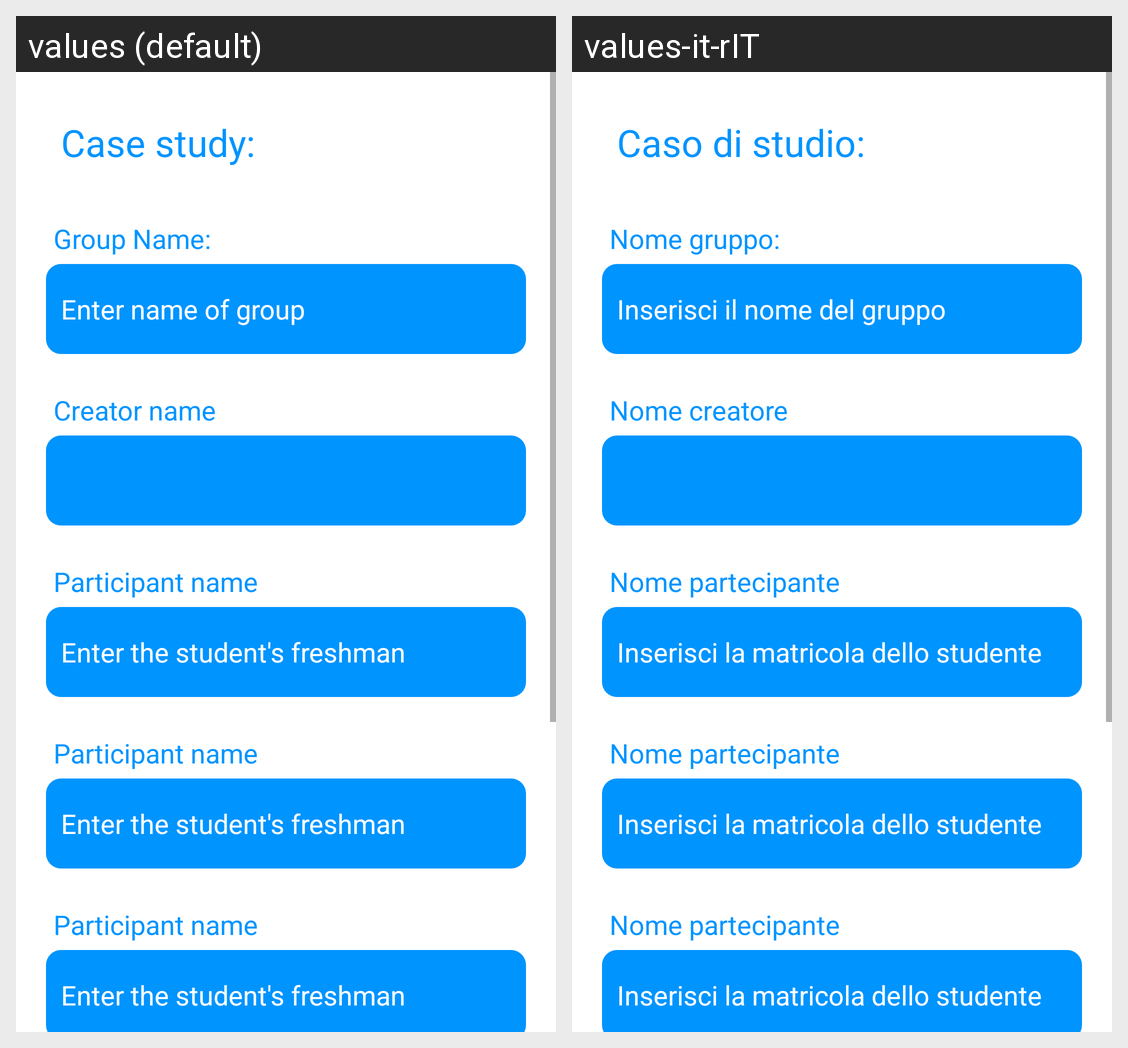

For this localized Android screen grid, give each drawn string resource with its value in every locale shown.
Android screen res/layout/activity_info_gruppo.xml rendered under 2 locales, left to right: values (default), values-it-rIT. Device: Nexus 5 (rendered at 1080×1920; each locale shown at half size, 540×960, under a caption strip naming it); theme Theme.MyManager.
Strings drawn on this screen, with the default value and each locale's value (text and hints the layout hard-codes, and strings that could not be matched under every locale, appear in the picture but are not listed):

case_study
  values: Case study:
  values-it-rIT: Caso di studio:

group_name
  values: Group Name:
  values-it-rIT: Nome gruppo:

insert_name_team
  values: Enter name of group
  values-it-rIT: Inserisci il nome del gruppo

creator_name
  values: Creator name
  values-it-rIT: Nome creatore

participant_name
  values: Participant name
  values-it-rIT: Nome partecipante

enter_students_freshman
  values: Enter the student's freshman
  values-it-rIT: Inserisci la matricola dello studente
